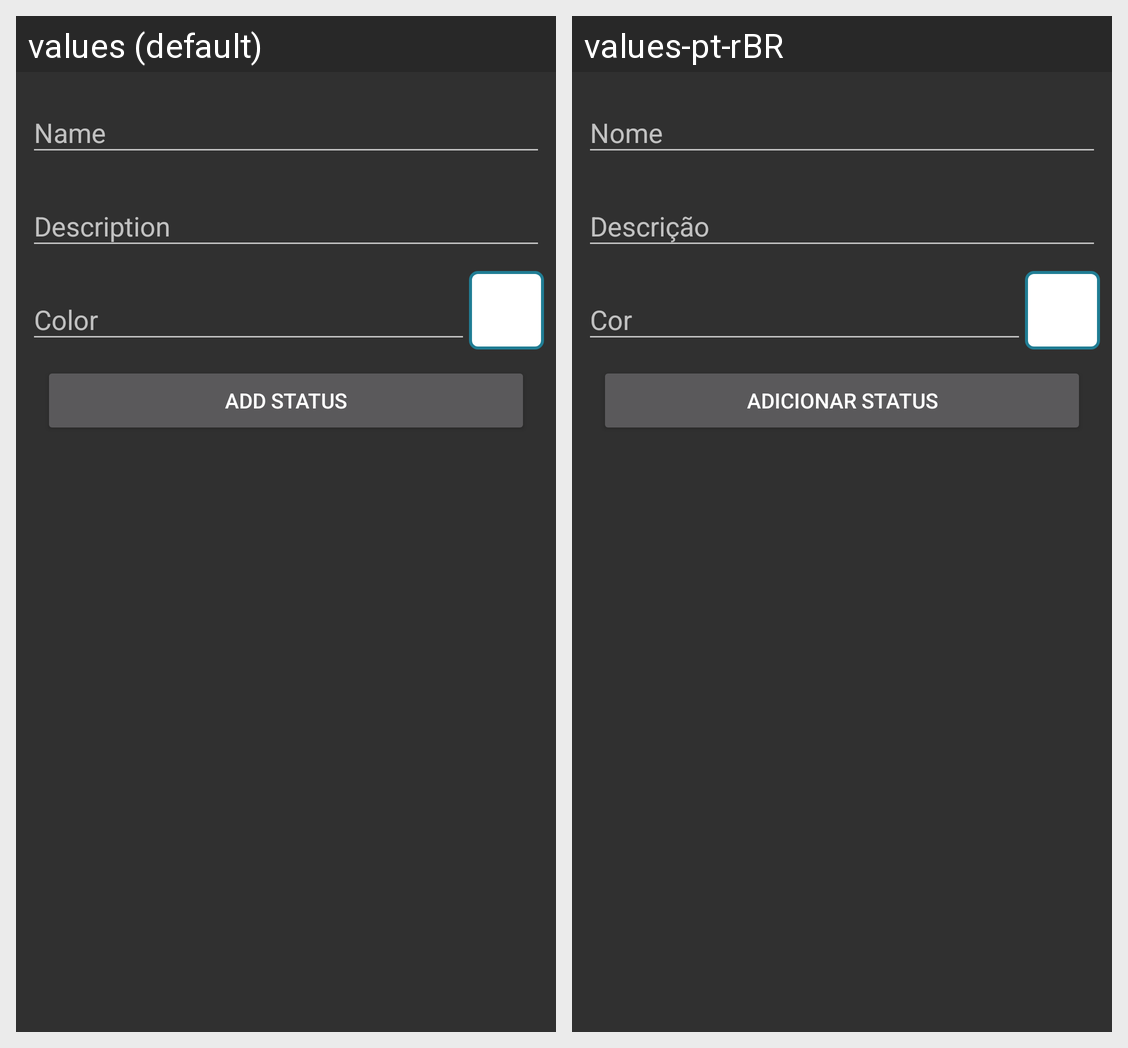

Translations of the strings shown on this Android screen, per locale in the grid:
Android screen res/layout/activity_cadastrar_status.xml rendered under 2 locales, left to right: values (default), values-pt-rBR. Device: Nexus 5 (rendered at 1080×1920; each locale shown at half size, 540×960, under a caption strip naming it); theme AppTheme.
Strings drawn on this screen, with the default value and each locale's value (text and hints the layout hard-codes, and strings that could not be matched under every locale, appear in the picture but are not listed):

name
  values: Name
  values-pt-rBR: Nome

description
  values: Description
  values-pt-rBR: Descrição

color
  values: Color
  values-pt-rBR: Cor

add_status
  values: Add Status
  values-pt-rBR: Adicionar Status
